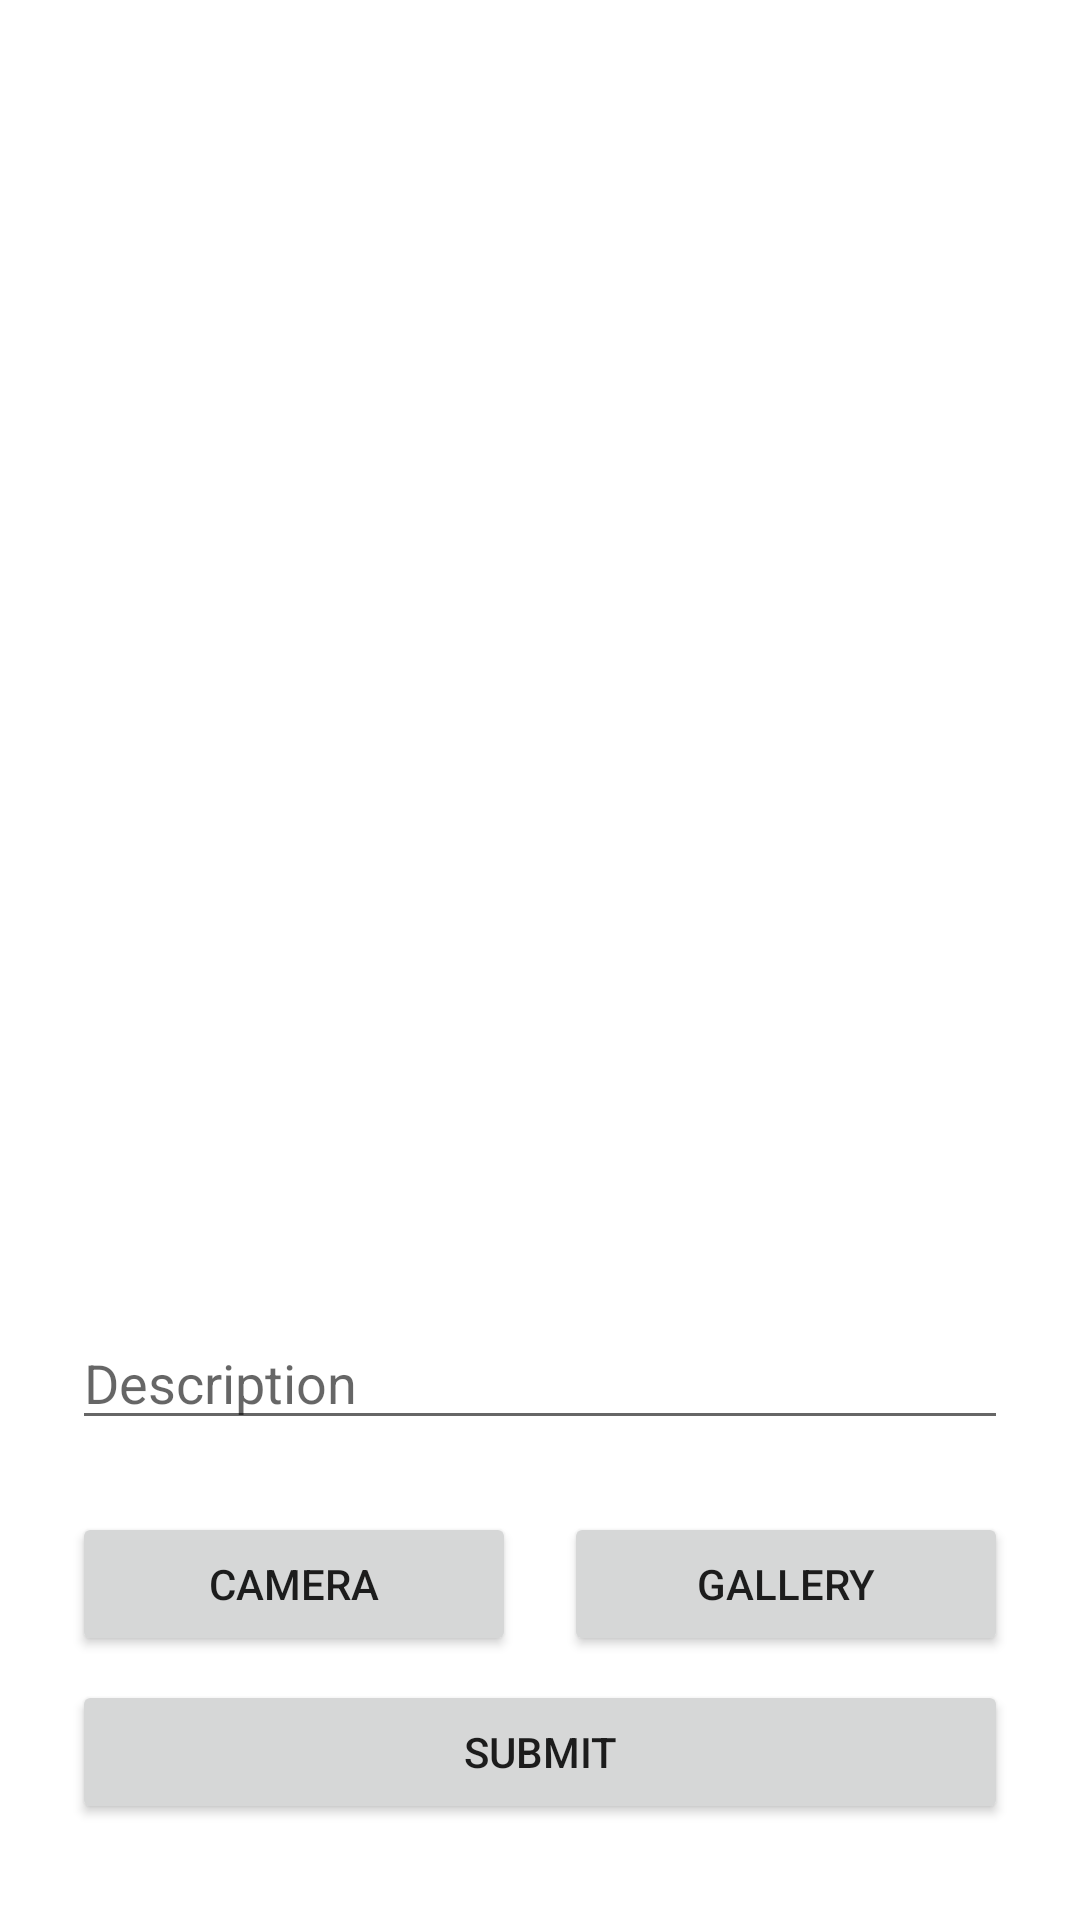

Android layout source for this screen:
<!-- AndroidManifest.xml: application theme Theme.StoryAppKt -->
<!-- res/layout/fragment_create_story.xml -->
<?xml version="1.0" encoding="utf-8"?>
<androidx.constraintlayout.widget.ConstraintLayout xmlns:android="http://schemas.android.com/apk/res/android"
    xmlns:tools="http://schemas.android.com/tools"
    android:id="@+id/cl_create_story"
    android:layout_width="match_parent"
    android:layout_height="match_parent"
    xmlns:app="http://schemas.android.com/apk/res-auto"
    tools:context=".ui.main.create_story.CreateStoryFragment">


    <ImageView
        android:id="@+id/iv_image_preview"
        android:layout_width="0dp"
        android:layout_height="0dp"
        android:layout_marginStart="24dp"
        android:layout_marginTop="24dp"
        android:layout_marginEnd="24dp"
        android:layout_marginBottom="24dp"
        app:layout_constraintBottom_toTopOf="@+id/ed_add_description"
        app:layout_constraintEnd_toEndOf="parent"
        app:layout_constraintStart_toStartOf="parent"
        app:layout_constraintTop_toTopOf="parent"
        tools:src="@tools:sample/backgrounds/scenic" />

    <EditText
        android:id="@+id/ed_add_description"
        android:layout_width="0dp"
        android:layout_height="wrap_content"
        android:layout_marginBottom="24dp"
        android:ems="10"
        android:hint="Description"
        android:inputType="textPersonName"
        app:layout_constraintBottom_toTopOf="@+id/bt_open_camera"
        app:layout_constraintEnd_toEndOf="@+id/button_add"
        app:layout_constraintStart_toStartOf="@+id/button_add" />

    <Button
        android:id="@+id/bt_open_camera"
        android:layout_width="0dp"
        android:layout_height="wrap_content"
        android:layout_marginStart="24dp"
        android:layout_marginEnd="8dp"
        android:layout_marginBottom="8dp"
        android:text="Camera"
        app:layout_constraintBottom_toTopOf="@+id/button_add"
        app:layout_constraintEnd_toStartOf="@+id/bt_open_gallery"
        app:layout_constraintHorizontal_bias="0.5"
        app:layout_constraintHorizontal_chainStyle="spread_inside"
        app:layout_constraintStart_toStartOf="parent" />

    <Button
        android:id="@+id/bt_open_gallery"
        android:layout_width="0dp"
        android:layout_height="wrap_content"
        android:layout_marginStart="8dp"
        android:layout_marginEnd="24dp"
        android:text="Gallery"
        app:layout_constraintBottom_toBottomOf="@+id/bt_open_camera"
        app:layout_constraintEnd_toEndOf="parent"
        app:layout_constraintHorizontal_bias="0.5"
        app:layout_constraintStart_toEndOf="@+id/bt_open_camera"
        app:layout_constraintTop_toTopOf="@+id/bt_open_camera" />


    <Button
        android:id="@+id/button_add"
        android:layout_width="0dp"
        android:layout_height="wrap_content"
        android:layout_marginStart="24dp"
        android:layout_marginEnd="24dp"
        android:layout_marginBottom="32dp"
        android:text="Submit"
        app:layout_constraintBottom_toBottomOf="parent"
        app:layout_constraintEnd_toEndOf="parent"
        app:layout_constraintStart_toStartOf="parent" />

    <ProgressBar
        android:id="@+id/pb_create_story"
        style="?android:attr/progressBarStyle"
        android:layout_width="wrap_content"
        android:layout_height="wrap_content"
        android:visibility="invisible"
        app:layout_constraintBottom_toBottomOf="parent"
        app:layout_constraintEnd_toEndOf="parent"
        app:layout_constraintStart_toStartOf="parent"
        app:layout_constraintTop_toTopOf="parent" />

</androidx.constraintlayout.widget.ConstraintLayout>
<!-- resources referenced by this layout -->
<resources>
  <style name="Theme.StoryAppKt" parent="Base.Theme.StoryAppKt" />
  <style name="Base.Theme.StoryAppKt" parent="Theme.MaterialComponents.DayNight.DarkActionBar">
          
          
          <item name="colorPrimary">@color/purple_500</item>
          <item name="colorPrimaryVariant">@color/purple_700</item>
          <item name="colorOnPrimary">@color/white</item>
          
          <item name="colorSecondary">@color/teal_200</item>
          <item name="colorSecondaryVariant">@color/teal_700</item>
          <item name="colorOnSecondary">@color/black</item>
          
          <item name="android:statusBarColor" tools:targetApi="l">?attr/colorPrimaryVariant</item>
          
      </style>
  <!-- not gathered from this repository: default colours our renderer supplied (Android Studio template values) -->
  <color name="purple_500">#FF6200EE</color>
  <color name="purple_700">#FF3700B3</color>
  <color name="teal_200">#FF03DAC5</color>
  <color name="teal_700">#FF018786</color>
  <color name="black">#FF000000</color>
  <color name="white">#FFFFFFFF</color>
</resources>
